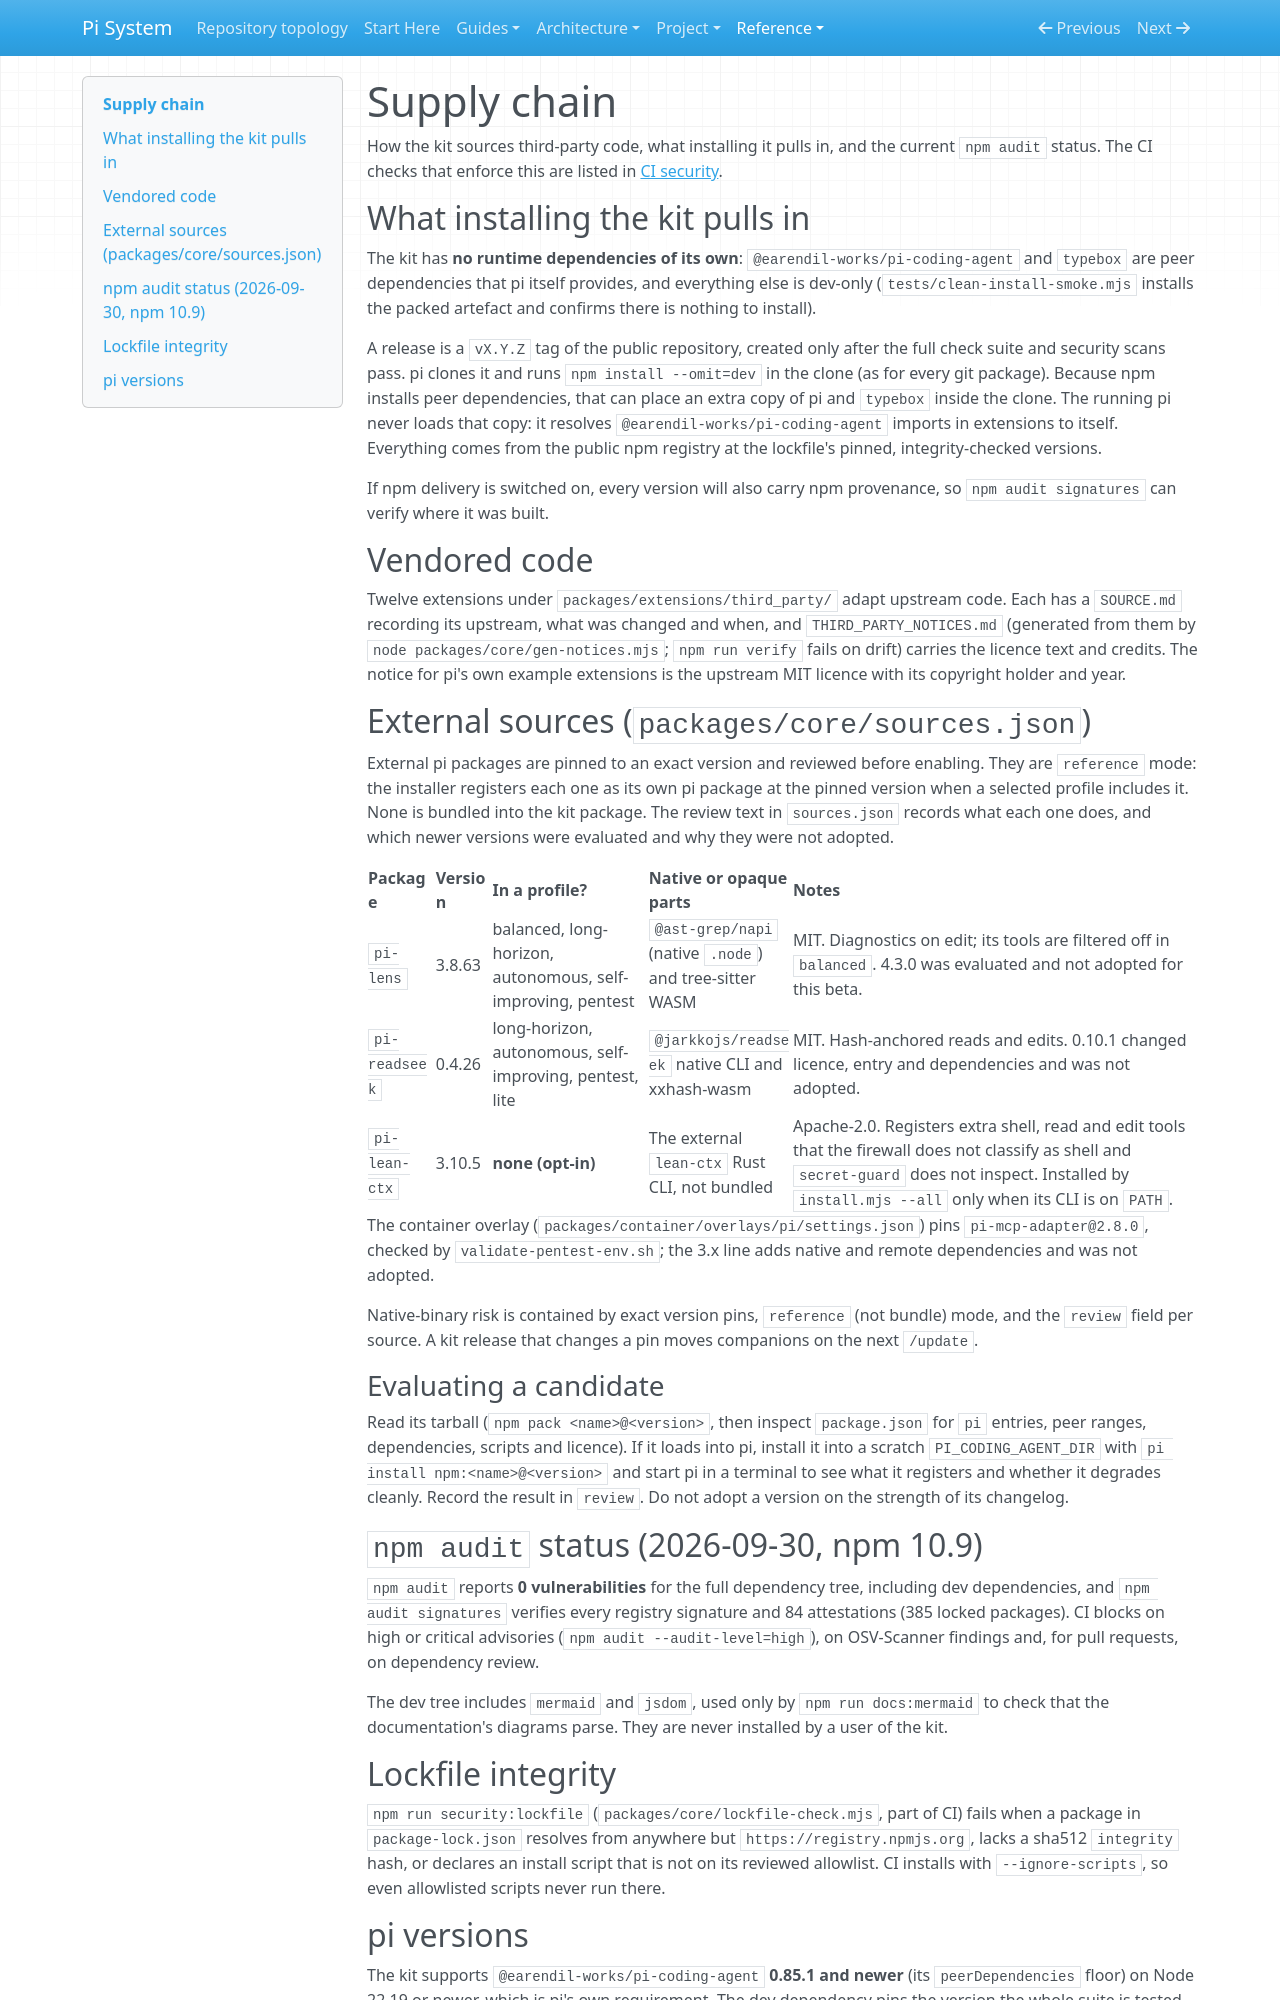

repository: SATUNIX/pi-system · page: supply-chain/index.html · generator: mkdocs

# Supply chain

How the kit sources third-party code, what installing it pulls in, and the current `npm audit`
status. The CI checks that enforce this are listed in [CI security](ci-security.md).

## What installing the kit pulls in

The kit has **no runtime dependencies of its own**: `@earendil-works/pi-coding-agent` and
`typebox` are peer dependencies that pi itself provides, and everything else is dev-only
(`tests/clean-install-smoke.mjs` installs the packed artefact and confirms there is nothing to
install).

A release is a `vX.Y.Z` tag of the public repository, created only after the full check suite
and security scans pass. pi clones it and runs `npm install --omit=dev` in the clone (as for every
git package). Because npm installs peer dependencies, that can place an extra copy of pi and
`typebox` inside the clone. The running pi never loads that copy: it resolves
`@earendil-works/pi-coding-agent` imports in extensions to itself. Everything comes from the
public npm registry at the lockfile's pinned, integrity-checked versions.

If npm delivery is switched on, every version will also carry npm provenance, so
`npm audit signatures` can verify where it was built.

## Vendored code

Twelve extensions under `packages/extensions/third_party/` adapt upstream code. Each has a
`SOURCE.md` recording its upstream, what was changed and when, and `THIRD_PARTY_NOTICES.md`
(generated from them by `node packages/core/gen-notices.mjs`; `npm run verify` fails on drift)
carries the licence text and credits. The notice for pi's own example extensions is the upstream MIT
licence with its copyright holder and year.

## External sources (`packages/core/sources.json`)

External pi packages are pinned to an exact version and reviewed before enabling. They are
`reference` mode: the installer registers each one as its own pi package at the pinned version
when a selected profile includes it. None is bundled into the kit package. The review text in
`sources.json` records what each one does, and which newer versions were evaluated and why they
were not adopted.

| Package | Version | In a profile? | Native or opaque parts | Notes |
|---|---|---|---|---|
| `pi-lens` | 3.8.63 | balanced, long-horizon, autonomous, self-improving, pentest | `@ast-grep/napi` (native `.node`) and tree-sitter WASM | MIT. Diagnostics on edit; its tools are filtered off in `balanced`. 4.3.0 was evaluated and not adopted for this beta. |
| `pi-readseek` | 0.4.26 | long-horizon, autonomous, self-improving, pentest, lite | `@jarkkojs/readseek` native CLI and xxhash-wasm | MIT. Hash-anchored reads and edits. 0.10.1 changed licence, entry and dependencies and was not adopted. |
| `pi-lean-ctx` | 3.10.5 | **none (opt-in)** | The external `lean-ctx` Rust CLI, not bundled | Apache-2.0. Registers extra shell, read and edit tools that the firewall does not classify as shell and `secret-guard` does not inspect. Installed by `install.mjs --all` only when its CLI is on `PATH`. |

The container overlay (`packages/container/overlays/pi/settings.json`) pins `pi-mcp-adapter@2.8.0`,
checked by `validate-pentest-env.sh`; the 3.x line adds native and remote dependencies and was not
adopted.

Native-binary risk is contained by exact version pins, `reference` (not bundle) mode, and the
`review` field per source. A kit release that changes a pin moves companions on the next
`/update`.

### Evaluating a candidate

Read its tarball (`npm pack <name>@<version>`, then inspect `package.json` for `pi` entries,
peer ranges, dependencies, scripts and licence). If it loads into pi, install it into a scratch
`PI_CODING_AGENT_DIR` with `pi install npm:<name>@<version>` and start pi in a terminal to see what
it registers and whether it degrades cleanly. Record the result in `review`. Do not adopt a
version on the strength of its changelog.

## `npm audit` status (2026-09-30, npm 10.9)

`npm audit` reports **0 vulnerabilities** for the full dependency tree, including dev
dependencies, and `npm audit signatures` verifies every registry signature and 84 attestations
(385 locked packages). CI blocks on high or critical advisories (`npm audit --audit-level=high`),
on OSV-Scanner findings and, for pull requests, on dependency review.

The dev tree includes `mermaid` and `jsdom`, used only by `npm run docs:mermaid` to check that the
documentation's diagrams parse. They are never installed by a user of the kit.

## Lockfile integrity

`npm run security:lockfile` (`packages/core/lockfile-check.mjs`, part of CI) fails when a package
in `package-lock.json` resolves from anywhere but `https://registry.npmjs.org`, lacks a sha512
`integrity` hash, or declares an install script that is not on its reviewed allowlist. CI installs
with `--ignore-scripts`, so even allowlisted scripts never run there.
